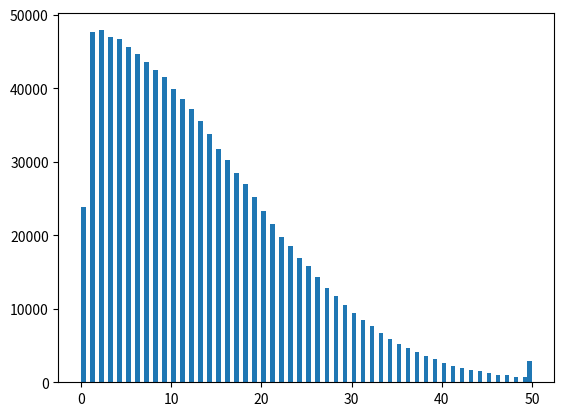

Source code (Python):
from math import ceil
from random import gauss
from typing import Any, Generator, List, Union

# List Helpers
# \________________


def flatten_list(nested_list: List[Any]) -> List[Any]:
    return [item for sublist in nested_list for item in sublist]


def window(arr: List[Any], k: int) -> Generator:
    for i in range(len(arr) - k + 1):
        yield arr[i : i + k]


def mean(list: Union[List[int], List[float]]):
    return sum(list) / len(list)


# Sign extension
# \_____________


def to_signed(value: int, size: int) -> int:
    sign_mask: int = 1 << (size - 1)  # 0b100000...
    mask: int = (1 << size) - 1  # 0b01111111...
    return ((value & mask) ^ sign_mask) - sign_mask


def to_unsigned(value: int, size: int) -> int:
    if value >= 0:
        return value
    mask: int = (1 << size) - 1  # 0b01111111...
    return mask - abs(value) + 1


# Format
# \_____


def format_to(value: int, size: int) -> int:
    return abs(value) & ((1 << size) - 1)


def format_to_aligned(value: int, size: int) -> int:
    return abs(value) & ((1 << size) - 2)


def align(value: int, alignment: int) -> int:
    return (value // alignment) * alignment


# Byte/int conversion
# \__________________


def int_to_bytes32(value: int) -> bytes:
    return value.to_bytes(4, "little")


def int_to_bytes64(value: int) -> bytes:
    return value.to_bytes(8, "little")


def bytes_to_int(value: bytes) -> int:
    return int.from_bytes(value, "little")


def reverse_endianness(value: bytes) -> bytes:
    return int_to_bytes64(int.from_bytes(value, "big"))


# Distributions
# \____________


# TODO: Discrete distribution (bernoulli?)
# TODO: Extract expected mu/sigma
# TODO: Users should rather use mean/std to define the range


def gaussian_between(low_bound: int, up_bound: int) -> int:
    """
    We select
        mu + 3 * sigma = low
        mu - 3 * sigma = up
    This way there should be 0.1% values above and 0.1% below!
    """
    # if low_bound <= up_bound:
    #     raise Exception
    sigma: float = (up_bound - low_bound) / 6
    mu: float = low_bound + 3 * sigma
    int_value: int = ceil(gauss(mu=mu, sigma=sigma))
    box_value: int = max(min(int_value, up_bound), low_bound)
    # import math
    # print(f"sigma {sigma}, mu {mu}, folded {sigma * math.sqrt(2/math.pi)}")
    return box_value


if __name__ == "__main__":
    import matplotlib.pyplot as plt

    data = [abs(gaussian_between(-50, 50)) for _ in range(1000000)]
    sample_mean = sum(data) / len(data)
    print(sample_mean)
    plt.hist(data, bins=100)
    plt.show()
